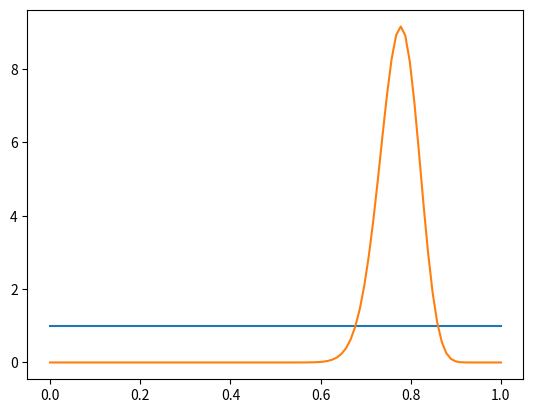

Python code for this plot:
## Here we are doing an example of the Beta distribution
import numpy as np
from scipy.stats import beta
import matplotlib.pyplot as plt
%matplotlib inline
x = np.linspace(0, 1, 100)

## Let us first plot the beta distribution for a few different values of the parameter!
a = 1
b = 1
plt.plot(x, beta.pdf(x, a, b))

# If we observe n_successes and n_failures then the posterior is a + n_successs, b + n_failures. 
# Note how the data has a bigger or smaller effect depending on the value of the prior parameters
n_successes = 70
n_failures = 20
plt.plot(x, beta.pdf(x, a + n_successes, b + n_failures))
# As we shall see in another example, it is easy to update this Bayesian model in an online manner.

